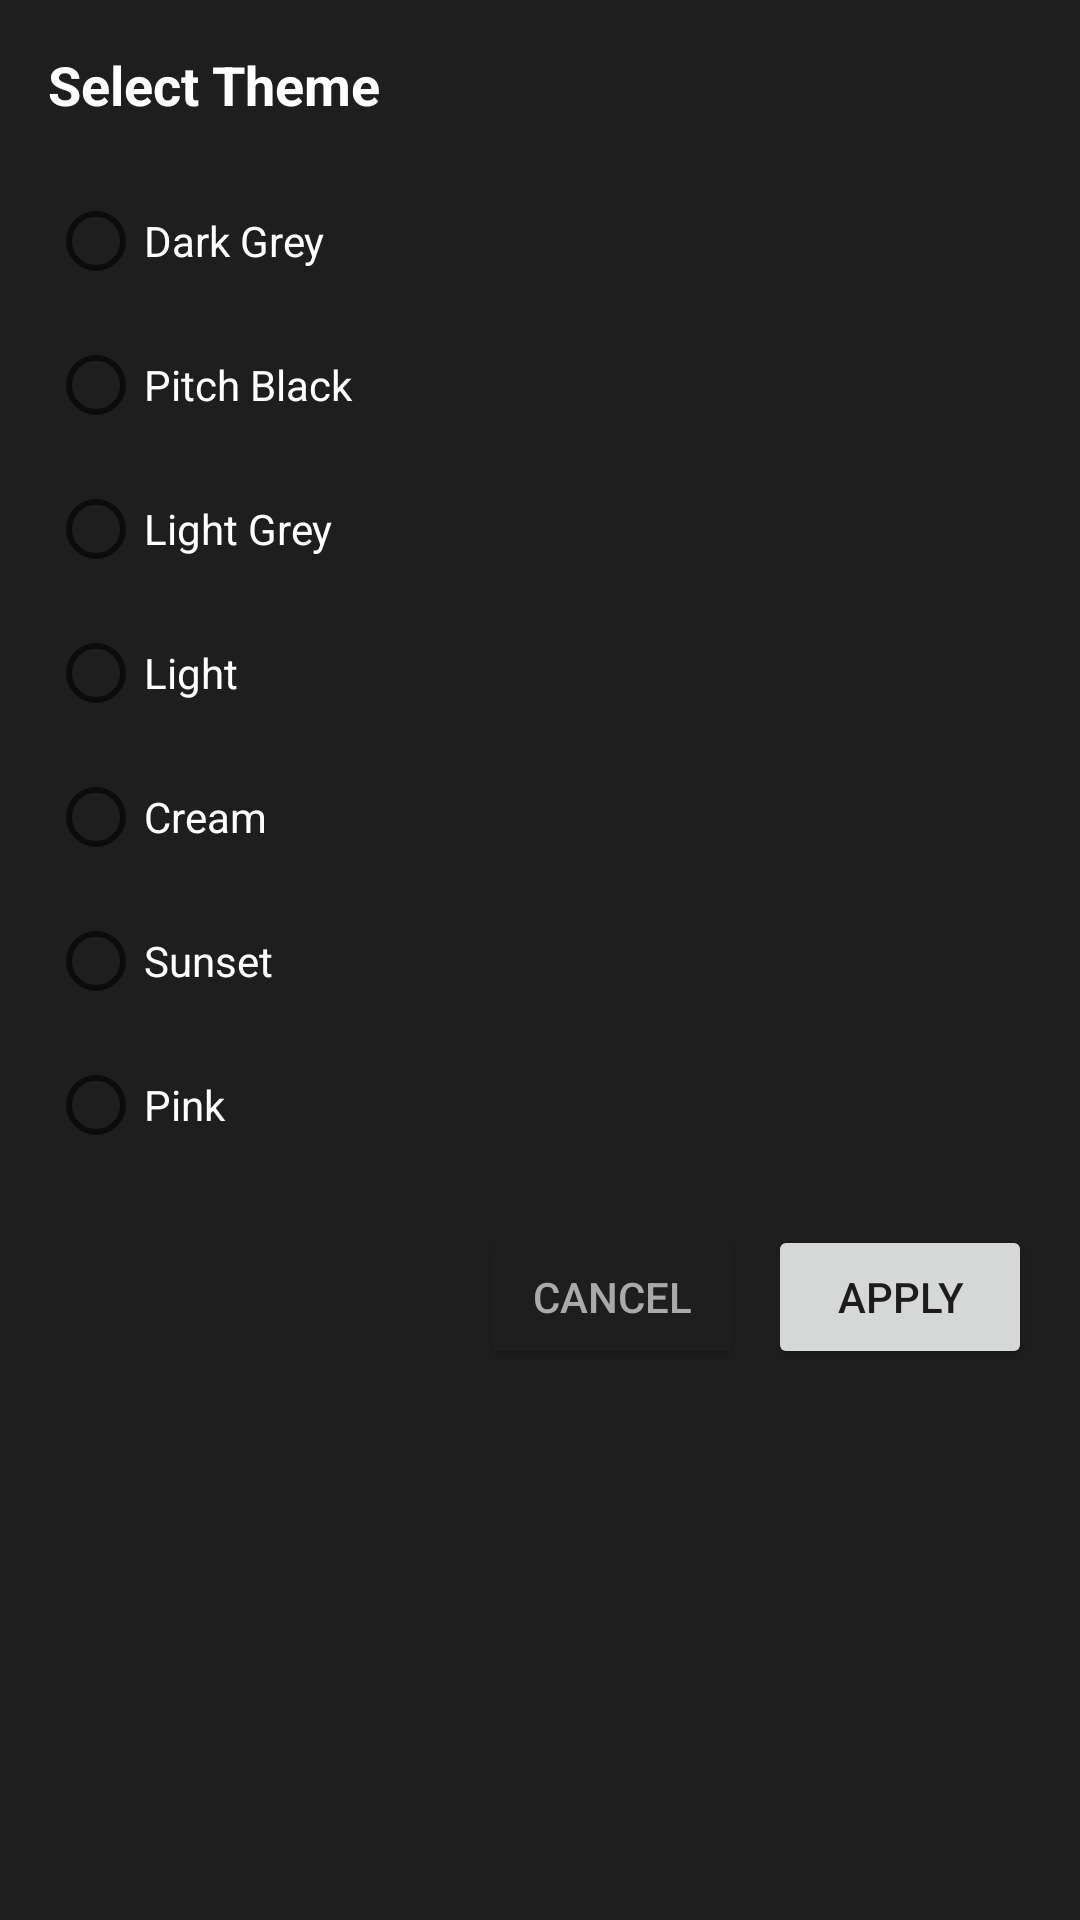

Produce the Android XML layout that renders to this screen, including the resource entries it uses.
<!-- AndroidManifest.xml: application theme Theme.AstralTyper -->
<!-- res/layout/dialog_theme_picker.xml -->
<?xml version="1.0" encoding="utf-8"?>
<LinearLayout xmlns:android="http://schemas.android.com/apk/res/android"
    android:layout_width="match_parent"
    android:layout_height="wrap_content"
    android:orientation="vertical"
    android:padding="16dp"
    android:background="?attr/appSurfaceColor">

    <TextView
        android:layout_width="match_parent"
        android:layout_height="wrap_content"
        android:text="Select Theme"
        android:textSize="18sp"
        android:textStyle="bold"
        android:textColor="?attr/appTextColorPrimary"
        android:layout_marginBottom="16dp"/>

    <RadioGroup
        android:id="@+id/rgThemes"
        android:layout_width="match_parent"
        android:layout_height="wrap_content">

        <RadioButton
            android:id="@+id/rbThemeDarkGrey"
            android:layout_width="match_parent"
            android:layout_height="wrap_content"
            android:text="Dark Grey"
            android:textColor="?attr/appTextColorPrimary"/>

        <RadioButton
            android:id="@+id/rbThemePitchBlack"
            android:layout_width="match_parent"
            android:layout_height="wrap_content"
            android:text="Pitch Black"
            android:textColor="?attr/appTextColorPrimary"/>

        <RadioButton
            android:id="@+id/rbThemeLightGrey"
            android:layout_width="match_parent"
            android:layout_height="wrap_content"
            android:text="Light Grey"
            android:textColor="?attr/appTextColorPrimary"/>

        <RadioButton
            android:id="@+id/rbThemeLight"
            android:layout_width="match_parent"
            android:layout_height="wrap_content"
            android:text="Light"
            android:textColor="?attr/appTextColorPrimary"/>

        <RadioButton
            android:id="@+id/rbThemeCream"
            android:layout_width="match_parent"
            android:layout_height="wrap_content"
            android:text="Cream"
            android:textColor="?attr/appTextColorPrimary"/>

        <RadioButton
            android:id="@+id/rbThemeSunset"
            android:layout_width="match_parent"
            android:layout_height="wrap_content"
            android:text="Sunset"
            android:textColor="?attr/appTextColorPrimary"/>

        <RadioButton
            android:id="@+id/rbThemePink"
            android:layout_width="match_parent"
            android:layout_height="wrap_content"
            android:text="Pink"
            android:textColor="?attr/appTextColorPrimary"/>
    </RadioGroup>

    <LinearLayout
        android:layout_width="match_parent"
        android:layout_height="wrap_content"
        android:orientation="horizontal"
        android:gravity="end"
        android:layout_marginTop="16dp">

        <Button
            android:id="@+id/btnCancelTheme"
            android:layout_width="wrap_content"
            android:layout_height="wrap_content"
            android:text="Cancel"
            android:backgroundTint="?attr/appSurfaceColor"
            android:textColor="?attr/appTextColorSecondary"/>

        <Button
            android:id="@+id/btnApplyTheme"
            android:layout_width="wrap_content"
            android:layout_height="wrap_content"
            android:text="Apply"
            android:layout_marginStart="8dp"/>
    </LinearLayout>
</LinearLayout>
<!-- resources referenced by this layout -->
<resources>
  <style name="Theme.AstralTyper" parent="Theme.MaterialComponents.DayNight.NoActionBar">
          <item name="colorPrimary">@color/purple_500</item>
          <item name="colorPrimaryVariant">@color/purple_700</item>
          <item name="colorOnPrimary">@color/white</item>
          <item name="colorSecondary">@color/teal_200</item>
          <item name="colorSecondaryVariant">@color/teal_700</item>
          <item name="colorOnSecondary">@color/black</item>
          <item name="android:statusBarColor">#121212</item>
          <item name="android:windowBackground">#121212</item>
  
          
          <item name="appBackgroundColor">#121212</item>
          <item name="appSurfaceColor">#1E1E1E</item>
          <item name="appTextColorPrimary">#FFFFFF</item>
          <item name="appTextColorSecondary">#AAAAAA</item>
          <item name="appIconTint">#FFFFFF</item>
          <item name="appButtonBgColor">#444444</item>
          <item name="appButtonBorderColor">@android:color/transparent</item>
          <item name="appButtonBorderWidth">0dp</item>
          <item name="appInputBgColor">#333333</item>
          <item name="appInputBorderColor">@android:color/transparent</item>
          <item name="appInputBorderWidth">0dp</item>
          <item name="appPanelBorderColor">@android:color/transparent</item>
          <item name="appPanelBorderWidth">0dp</item>
          <item name="appDialogBorderColor">@android:color/transparent</item>
          <item name="appDialogBorderWidth">0dp</item>
          <item name="appCardBgColor">#333333</item>
          <item name="appCardBorderColor">@android:color/transparent</item>
          <item name="appCardBorderWidth">0dp</item>
      </style>
  <color name="purple_500">#FF6200EE</color>
  <color name="purple_700">#FF3700B3</color>
  <color name="white">#FFFFFFFF</color>
  <color name="teal_200">#FF03DAC5</color>
  <color name="teal_700">#FF018786</color>
  <color name="black">#FF000000</color>
</resources>
